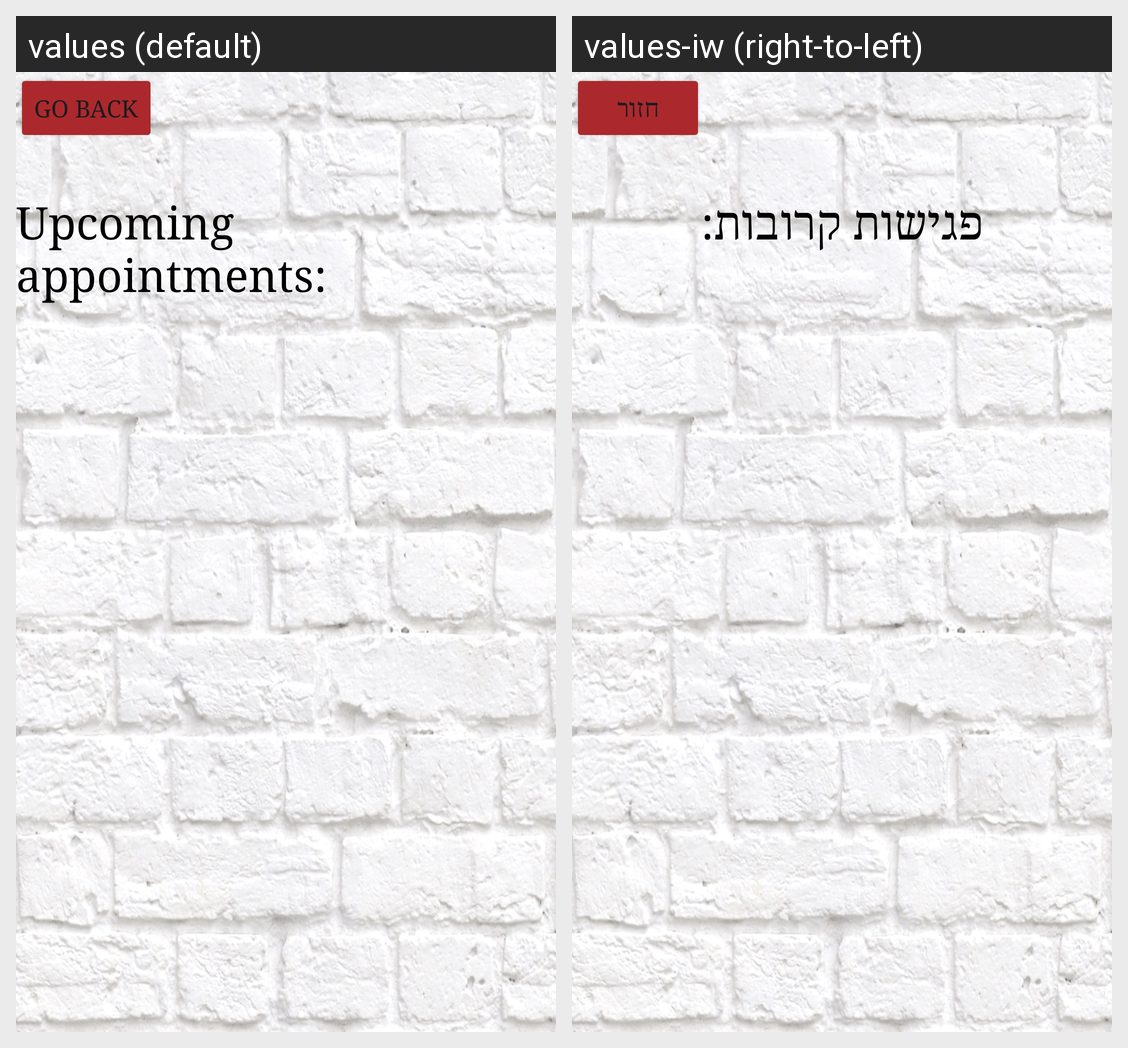

For this localized Android screen grid, give each drawn string resource with its value in every locale shown.
Android screen res/layout/activity_user_appointments.xml rendered under 2 locales, left to right: values (default), values-iw (right-to-left). Device: Nexus 5 (rendered at 1080×1920; each locale shown at half size, 540×960, under a caption strip naming it); theme Theme.MyApplication.
Strings drawn on this screen, with the default value and each locale's value (text and hints the layout hard-codes, and strings that could not be matched under every locale, appear in the picture but are not listed):

go_back
  values: Go Back
  values-iw: חזור

upcoming_appointments
  values: Upcoming appointments:
  values-iw: פגישות קרובות:
